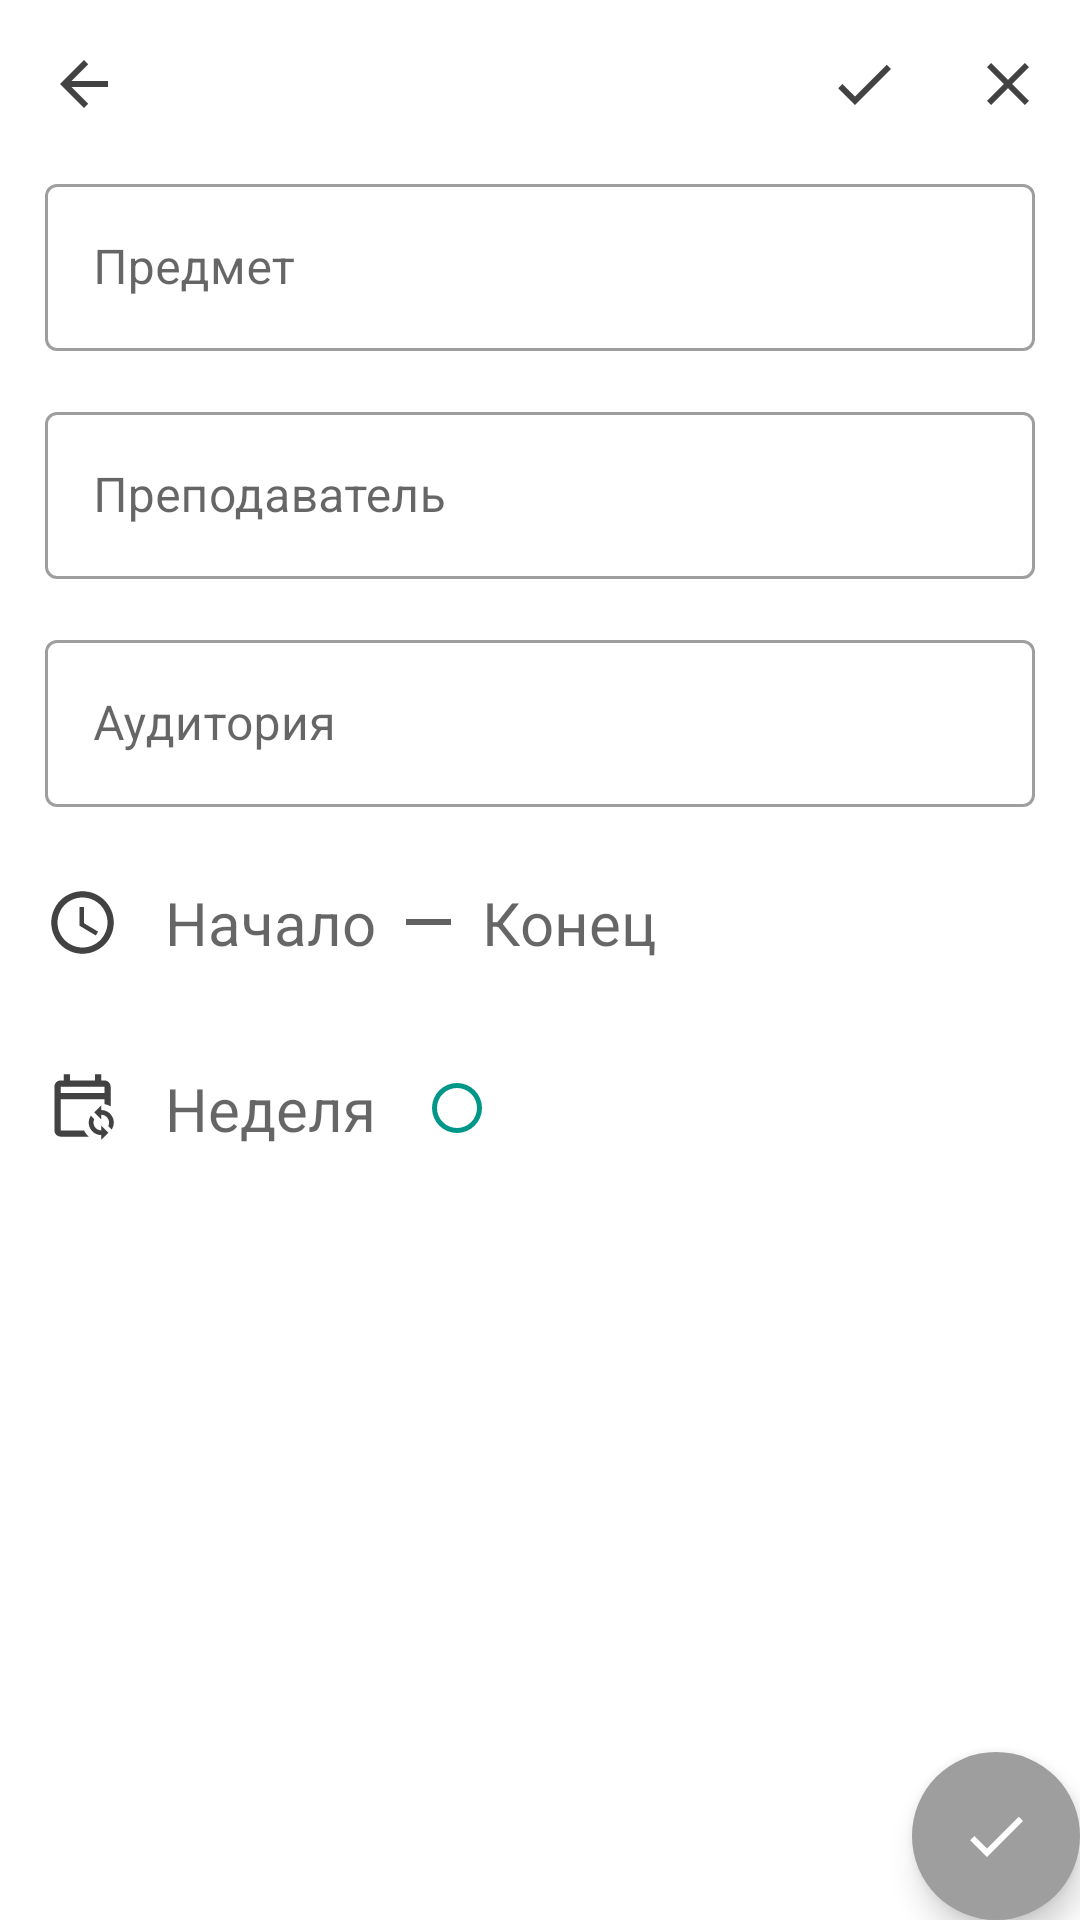

The Android layout XML behind this screen, and the referenced resources:
<!-- AndroidManifest.xml: application theme AppTheme -->
<!-- res/layout/activity_add_schedule.xml -->
<?xml version="1.0" encoding="utf-8"?>
<RelativeLayout xmlns:android="http://schemas.android.com/apk/res/android"
    xmlns:tools="http://schemas.android.com/tools"
    android:layout_width="match_parent"
    android:layout_height="match_parent"
    xmlns:app="http://schemas.android.com/apk/res-auto"
    tools:context=".AddScheduleActivity">

    <com.google.android.material.appbar.AppBarLayout
        android:id="@+id/appbar"
        android:layout_width="match_parent"
        android:layout_height="wrap_content"
        app:elevation="0dp"
        android:background="?android:attr/windowBackground">

        <androidx.appcompat.widget.Toolbar
            android:id="@+id/toolbar"
            android:layout_width="match_parent"
            android:layout_height="wrap_content"
            app:navigationIcon="@drawable/ic_back"
            app:menu="@menu/toolbar_menu"/>
    </com.google.android.material.appbar.AppBarLayout>

    <ScrollView
        android:layout_width="match_parent"
        android:layout_height="match_parent"
        android:layout_below="@+id/appbar"
        android:paddingLeft="15dp"
        android:paddingRight="15dp">

        <LinearLayout
            android:layout_width="match_parent"
            android:layout_height="wrap_content"
            android:orientation="vertical">

            <com.google.android.material.textfield.TextInputLayout
                android:id="@+id/til_lesson"
                android:layout_width="match_parent"
                android:layout_height="wrap_content"
                android:hint="@string/schedule_lesson">

                <com.google.android.material.textfield.TextInputEditText
                    android:id="@+id/tiet_lesson"
                    android:layout_width="match_parent"
                    android:layout_height="wrap_content"
                    android:inputType="textMultiLine" />
            </com.google.android.material.textfield.TextInputLayout>

            <com.google.android.material.textfield.TextInputLayout
                android:id="@+id/til_teacher"
                android:layout_width="match_parent"
                android:layout_height="wrap_content"
                android:hint="@string/schedule_teacher"
                android:layout_marginTop="15dp">

                <com.google.android.material.textfield.TextInputEditText
                    android:id="@+id/tiet_teacher"
                    android:layout_width="match_parent"
                    android:layout_height="wrap_content"
                    android:inputType="textMultiLine" />
            </com.google.android.material.textfield.TextInputLayout>

            <com.google.android.material.textfield.TextInputLayout
                android:id="@+id/til_class"
                android:layout_width="match_parent"
                android:layout_height="wrap_content"
                android:hint="@string/schedule_class"
                android:layout_marginTop="15dp">

                <com.google.android.material.textfield.TextInputEditText
                    android:id="@+id/tiet_class"
                    android:layout_width="match_parent"
                    android:layout_height="wrap_content"
                    android:inputType="textMultiLine"/>
            </com.google.android.material.textfield.TextInputLayout>

            <TableRow
                android:layout_width="match_parent"
                android:layout_height="wrap_content"
                android:gravity="center_vertical"
                android:layout_marginTop="15dp">

                <androidx.appcompat.widget.AppCompatImageView
                    android:id="@+id/tv_clock_schedule_icon"
                    android:layout_width="25dp"
                    android:layout_height="25dp"
                    app:srcCompat="@drawable/ic_clock"/>

                <TextView
                    android:id="@+id/tv_clock_start_schedule"
                    android:layout_width="wrap_content"
                    android:layout_height="wrap_content"
                    android:layout_marginStart="15dp"
                    android:hint="@string/schedule_clock_start"
                    android:textSize="20sp"
                    android:paddingTop="10dp"
                    android:paddingBottom="10dp"
                    android:gravity="center"
                    android:paddingEnd="10dp"
                    tools:ignore="RtlSymmetry" />

                <TextView
                    android:layout_width="15dp"
                    android:layout_height="2dp"
                    android:textSize="20sp"
                    android:paddingTop="10dp"
                    android:paddingBottom="10dp"
                    android:gravity="center"
                    android:background="?android:attr/textColor"/>

                <TextView
                    android:id="@+id/tv_clock_end_schedule"
                    android:layout_width="wrap_content"
                    android:layout_height="wrap_content"
                    android:hint="@string/schedule_clock_end"
                    android:textSize="20sp"
                    android:paddingTop="10dp"
                    android:paddingBottom="10dp"
                    android:gravity="center"
                    android:paddingStart="10dp"
                    tools:ignore="RtlSymmetry" />
            </TableRow>

            <TableRow
                android:id="@+id/tr_week_schedule"
                android:layout_width="match_parent"
                android:layout_height="wrap_content"
                android:gravity="center_vertical"
                android:layout_marginTop="15dp">

                <androidx.appcompat.widget.AppCompatImageView
                    android:id="@+id/tv_week_schedule_icon"
                    android:layout_width="25dp"
                    android:layout_height="25dp"
                    app:srcCompat="@drawable/ic_calendar_sync" />

                <TextView
                    android:id="@+id/tv_week_schedule"
                    android:layout_width="wrap_content"
                    android:layout_height="wrap_content"
                    android:layout_marginStart="15dp"
                    android:text=""
                    android:hint="@string/schedule_week"
                    android:textSize="20sp"
                    android:paddingTop="10dp"
                    android:paddingBottom="10dp"/>

                <androidx.appcompat.widget.AppCompatImageView
                    android:layout_marginStart="15dp"
                    android:id="@+id/iv_indicator_week_schedule"
                    android:layout_width="wrap_content"
                    android:layout_height="20dp"
                    app:srcCompat="@drawable/ic_checkbox_unselect"/>
            </TableRow>
        </LinearLayout>
    </ScrollView>

    <com.google.android.material.floatingactionbutton.FloatingActionButton
        android:id="@+id/fab_ok"
        android:layout_width="wrap_content"
        android:layout_height="wrap_content"
        android:layout_margin="@dimen/fab_margin"
        android:src="@drawable/ic_done_fab"
        android:layout_alignParentEnd="true"
        android:layout_alignParentBottom="true"
        app:borderWidth="0dp"
        android:backgroundTint="@color/colorNotActive"
        app:tint="?android:attr/windowBackground"/>
</RelativeLayout>
<!-- resources referenced by this layout -->
<resources>
  <color name="colorNotActive">#9E9E9E</color>
  <!-- drawable ic_back (drawable) -->
  <vector xmlns:android="http://schemas.android.com/apk/res/android"
          android:width="24dp"
          android:height="24dp"
          android:viewportWidth="24.0"
          android:viewportHeight="24.0">
      <path
          android:fillColor="?android:attr/textColorTertiary"
          android:pathData="M20,11H7.83l5.59,-5.59L12,4l-8,8 8,8 1.41,-1.41L7.83,13H20v-2z"/>
  </vector>
  <!-- drawable ic_calendar_sync (drawable) -->
  <vector xmlns:android="http://schemas.android.com/apk/res/android"
      android:height="24dp"
      android:width="24dp"
      android:viewportWidth="24"
      android:viewportHeight="24">
      <path android:fillColor="?android:attr/textColorTertiary" android:pathData="M18,11V12.5C21.19,12.5 23.09,16.05 21.33,18.71L20.24,17.62C21.06,15.96 19.85,14 18,14V15.5L15.75,13.25L18,11M18,22V20.5C14.81,20.5 12.91,16.95 14.67,14.29L15.76,15.38C14.94,17.04 16.15,19 18,19V17.5L20.25,19.75L18,22M19,3H18V1H16V3H8V1H6V3H5A2,2 0 0,0 3,5V19A2,2 0 0,0 5,21H14C13.36,20.45 12.86,19.77 12.5,19H5V9H19V10.59C19.71,10.7 20.39,10.94 21,11.31V5A2,2 0 0,0 19,3M19,7H5V5H19" />
  </vector>
  <!-- drawable ic_checkbox_unselect (drawable) -->
  <vector xmlns:android="http://schemas.android.com/apk/res/android"
      android:height="24dp"
      android:width="24dp"
      android:viewportWidth="24"
      android:viewportHeight="24">
      <path android:fillColor="@color/colorAccent" android:pathData="M12,20A8,8 0 0,1 4,12A8,8 0 0,1 12,4A8,8 0 0,1 20,12A8,8 0 0,1 12,20M12,2A10,10 0 0,0 2,12A10,10 0 0,0 12,22A10,10 0 0,0 22,12A10,10 0 0,0 12,2Z" />
  </vector>
  <!-- drawable ic_clock (drawable) -->
  <vector xmlns:android="http://schemas.android.com/apk/res/android"
          android:width="24dp"
          android:height="24dp"
          android:viewportWidth="24.0"
          android:viewportHeight="24.0">
      <path
          android:fillColor="?android:attr/textColorTertiary"
          android:pathData="M11.99,2C6.47,2 2,6.48 2,12s4.47,10 9.99,10C17.52,22 22,17.52 22,12S17.52,2 11.99,2zM12,20c-4.42,0 -8,-3.58 -8,-8s3.58,-8 8,-8 8,3.58 8,8 -3.58,8 -8,8zM12.5,7H11v6l5.25,3.15 0.75,-1.23 -4.5,-2.67z"/>
  </vector>
  <!-- drawable ic_done_fab (drawable) -->
  <vector android:height="24dp"
      android:viewportHeight="24.0" android:viewportWidth="24.0"
      android:width="24dp" xmlns:android="http://schemas.android.com/apk/res/android">
      <path android:fillColor="?android:attr/windowBackground" android:pathData="M9,16.2L4.8,12l-1.4,1.4L9,19 21,7l-1.4,-1.4L9,16.2z"/>
  </vector>
  <string name="schedule_class">Аудитория</string>
  <string name="schedule_clock_end">Конец</string>
  <string name="schedule_clock_start">Начало</string>
  <string name="schedule_lesson">Предмет</string>
  <string name="schedule_teacher">Преподаватель</string>
  <string name="schedule_week">Неделя</string>
  <style name="AppTheme" parent="ThemeLight" />
  <color name="colorAccent">#009688</color>
  <color name="colorWhite">#FFFFFF</color>
  <color name="gray_700">#616161</color>
  <color name="gray_600">#757575</color>
  <color name="gray_300">#E0E0E0</color>
  <color name="gray_800">#424242</color>
  <style name="BottomNavStyleLight" parent="Widget.MaterialComponents.BottomNavigationView">
          <item name="itemIconTint">@color/colorPrimaryDark</item>
      </style>
  <style name="TextInputLayoutLight" parent="Widget.MaterialComponents.TextInputLayout.OutlinedBox">
          <item name="hintTextColor">?android:attr/colorAccent</item>
      </style>
  <color name="colorPrimaryDark">#303F9F</color>
</resources>
